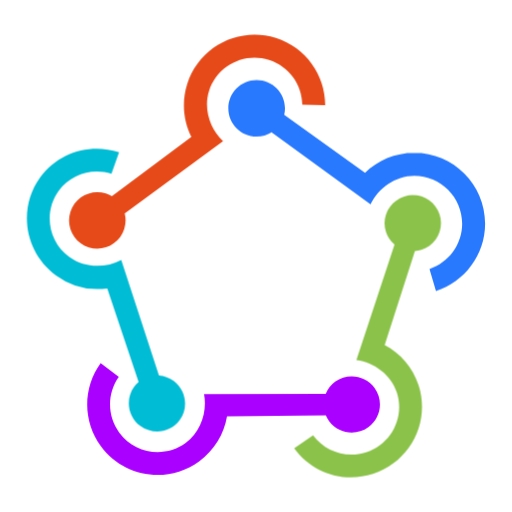
t = 0.00 s
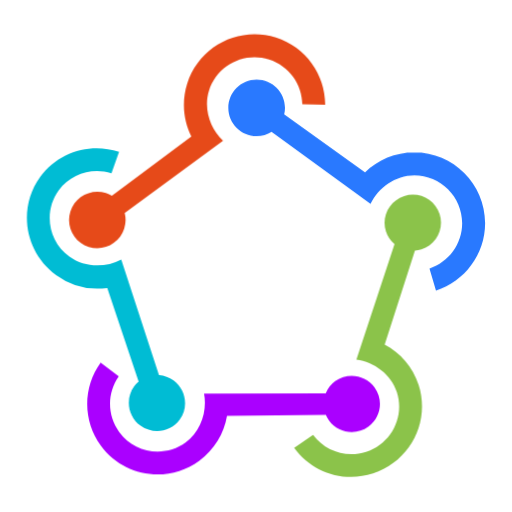
t = 0.38 s
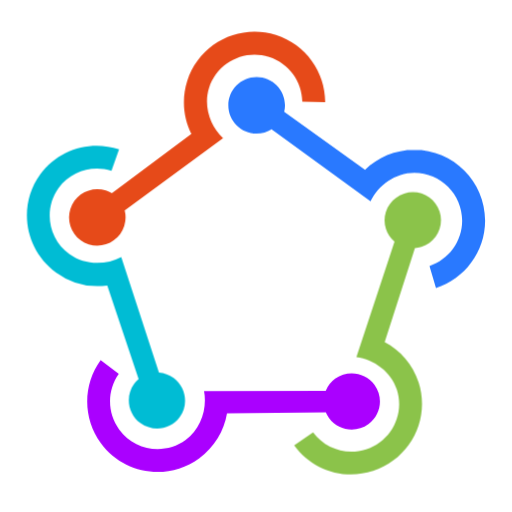
t = 1.13 s
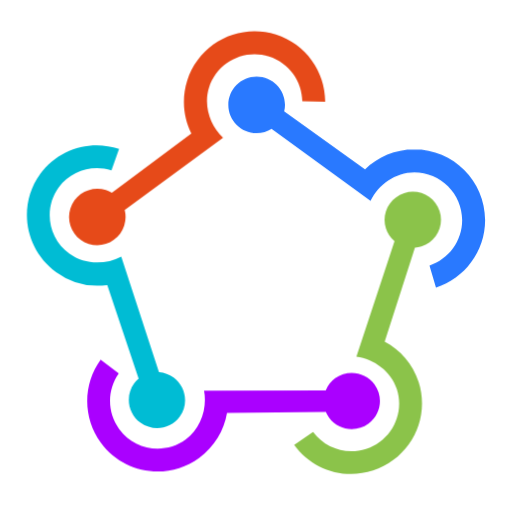
t = 1.50 s
t = 1.88 s: frame unchanged from t = 1.13 s, image omitted
t = 2.63 s: frame unchanged from t = 0.38 s, image omitted

The animated SVG that drew these frames (rendered in a browser with its animation timeline set to each time). Animation: 1 CSS @keyframes rule; one cycle of 3.00 s, repeats indefinitely.

<svg xmlns="http://www.w3.org/2000/svg" preserveAspectRatio="xMidYMid" viewBox="0 0 300 300" shape-rendering="geometricPrecision">
      <style>
        .animated { 
          animation: bounce 3s ease-in-out infinite;
          transform-origin: center bottom;
        }
        @keyframes bounce {
          0%, 100% { transform: translateY(0); }
          50% { transform: translateY(-2px); }
        }
      </style><path class="animated" fill="#2979ff" d="M242.745 89.48c-11.223 0-21.398 4.463-28.867 11.7l-47.366-33.917c.295-1.238.469-2.524.469-3.854 0-9.167-7.432-16.6-16.6-16.6s-16.601 7.433-16.601 16.6c0 9.169 7.433 16.6 16.6 16.6 3.21 0 6.197-.927 8.738-2.504L217.1 119.7c4.52-9.428 14.49-16.77 25.645-16.77 15.492 0 28.051 12.558 28.051 28.05 0 12.38-8.02 22.887-19.148 26.608l3.806 12.91c16.703-5.368 28.79-21.03 28.79-39.518 0-22.92-18.579-41.5-41.5-41.5"/><path class="animated" fill="#e64a19" d="M109.689 49.166c-3.389 10.669-2.22 21.69 2.405 30.977l-46.546 34.784a16.6 16.6 0 0 0-3.523-1.609c-8.716-2.768-18.026 2.053-20.794 10.768s2.053 18.026 10.767 20.794c8.716 2.769 18.026-2.052 20.795-10.767a16.46 16.46 0 0 0 .257-9.062l57.623-42.379c-7.598-7.144-11.567-18.84-8.2-29.444 4.68-14.727 20.411-22.874 35.139-18.195 11.768 3.738 19.334 14.535 19.513 26.238l13.421.28c-.059-17.5-11.299-33.721-28.873-39.304-21.788-6.921-45.063 5.13-51.984 26.92"/><path class="animated" fill="#00bcd4" d="M32.81 161.347a41.37 41.37 0 0 0 30.043 7.612l18.362 54.878a16.3 16.3 0 0 0-2.621 2.8c-5.338 7.316-3.686 17.611 3.692 22.994 7.377 5.383 17.685 3.815 23.023-3.501 5.34-7.316 3.687-17.61-3.69-22.994a16.53 16.53 0 0 0-8.489-3.13l-22.086-67.718c-9.128 4.87-21.425 4.875-30.402-1.674-12.465-9.097-15.258-26.492-6.237-38.855 7.21-9.88 19.78-13.556 30.9-9.993l4.456-12.536c-16.566-5.525-35.414-.121-46.179 14.631-13.346 18.291-9.214 44.029 9.229 57.486"/><path class="animated" fill="#8bc34a" d="M245.283 225.838c-3.42-10.583-10.75-18.811-19.884-23.64l17.72-55.05a16.6 16.6 0 0 0 3.796-.739c8.69-2.808 13.47-12.093 10.679-20.737-2.793-8.646-12.102-13.378-20.793-10.57-8.69 2.806-13.472 12.09-10.679 20.736a16.3 16.3 0 0 0 5.036 7.472l-22.334 67.6c10.315 1.374 20.312 8.527 23.71 19.046 4.72 14.61-3.36 30.298-18.044 35.042-11.735 3.791-24.138-.554-31.055-9.908l-11.078 7.543c10.176 14.106 28.706 20.71 46.23 15.048 21.726-7.019 33.678-30.23 26.696-51.843"/><path class="animated" fill="#a0f" d="M116.724 270.244c9.003-6.587 14.547-16.139 16.291-26.33l57.906-.59a16.5 16.5 0 0 0 1.887 3.366c5.382 7.355 15.706 8.955 23.061 3.574s8.955-15.705 3.575-23.06c-5.382-7.356-15.706-8.956-23.061-3.575a16.4 16.4 0 0 0-5.54 7.137l-71.283.182c1.908 10.217-1.78 21.958-10.73 28.506-12.428 9.093-29.875 6.39-38.968-6.039-7.266-9.932-6.999-23.068-.257-32.585l-10.631-8.123c-10.249 14.11-10.752 33.77.098 48.601 13.453 18.389 39.265 22.389 57.652 8.936"/></svg>